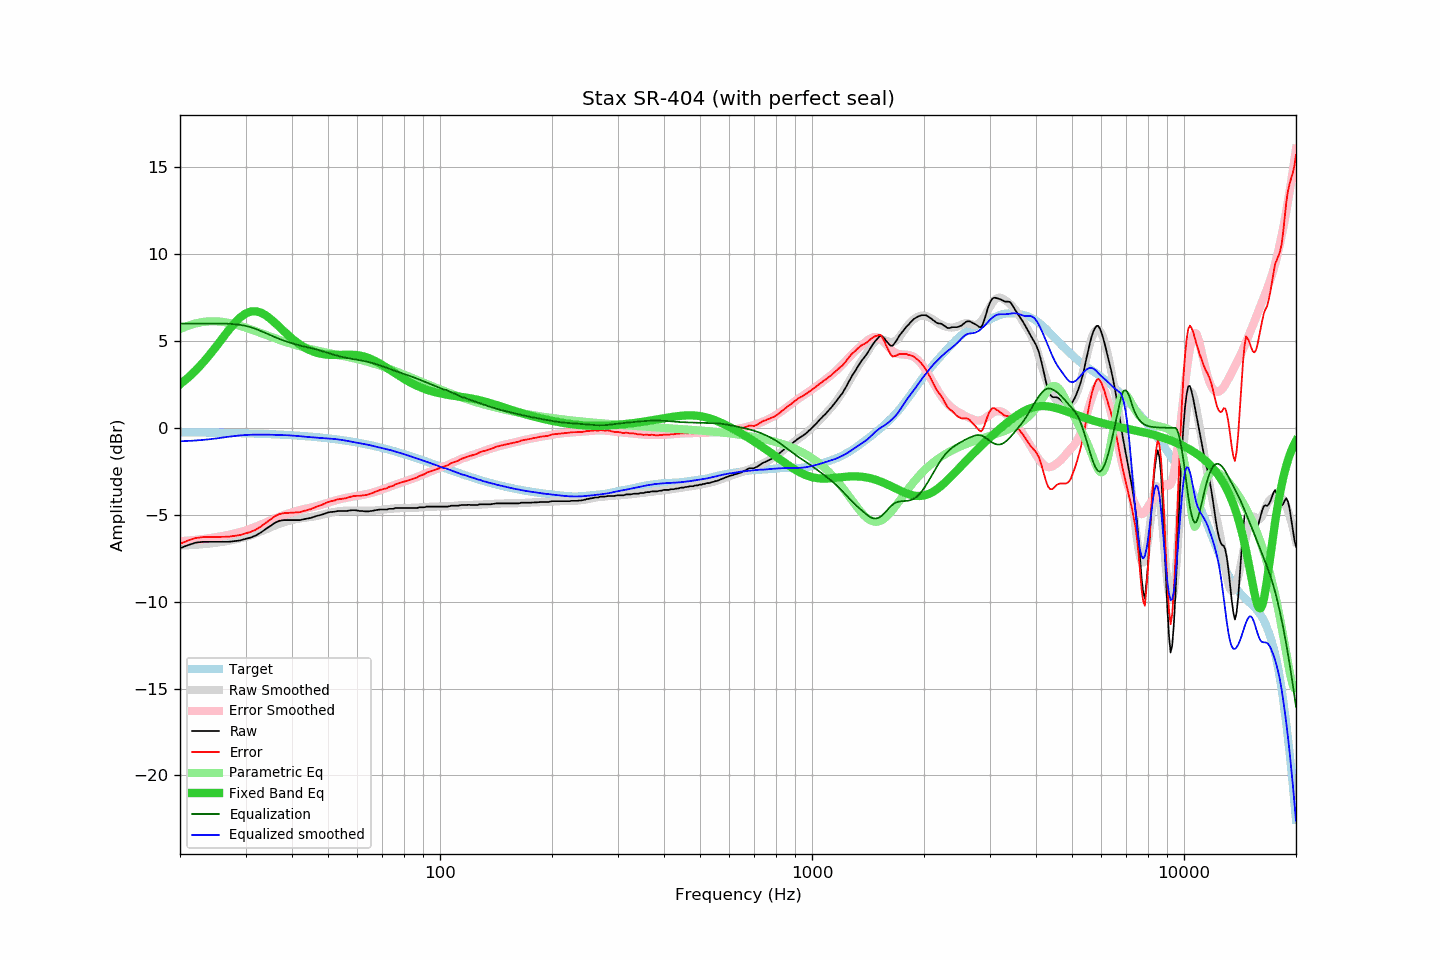

Values plotted in this chart, from the file beside it:
frequency, raw, error, smoothed, error_smoothed, equalization, parametric_eq, equalized_raw, equalized_smoothed, target
20, -6.93, -6.67, -6.77, -6.52, 6.00, 2.50, -0.93, -0.77, -0.26
21, -6.75, -6.49, -6.75, -6.49, 6.00, 2.87, -0.75, -0.75, -0.26
22, -6.61, -6.34, -6.73, -6.45, 6.00, 3.28, -0.61, -0.73, -0.27
23, -6.56, -6.29, -6.70, -6.40, 6.00, 3.72, -0.56, -0.70, -0.27
24, -6.56, -6.28, -6.66, -6.35, 6.00, 4.19, -0.56, -0.66, -0.28
25, -6.56, -6.28, -6.61, -6.29, 6.00, 4.67, -0.56, -0.61, -0.28
26, -6.56, -6.27, -6.56, -6.23, 6.00, 5.15, -0.56, -0.56, -0.29
27, -6.56, -6.27, -6.50, -6.16, 5.99, 5.60, -0.57, -0.51, -0.29
28, -6.52, -6.22, -6.43, -6.08, 5.96, 6.01, -0.56, -0.47, -0.30
29, -6.48, -6.17, -6.36, -6.00, 5.92, 6.34, -0.56, -0.44, -0.31
30, -6.39, -6.07, -6.28, -5.91, 5.87, 6.57, -0.52, -0.41, -0.32
31, -6.31, -5.98, -6.19, -5.80, 5.79, 6.69, -0.52, -0.40, -0.33
32, -6.19, -5.86, -6.08, -5.69, 5.69, 6.71, -0.50, -0.39, -0.33
33, -6.02, -5.68, -5.96, -5.57, 5.57, 6.63, -0.45, -0.39, -0.34
34, -5.83, -5.48, -5.84, -5.45, 5.45, 6.47, -0.38, -0.39, -0.35
35, -5.64, -5.28, -5.73, -5.33, 5.33, 6.27, -0.31, -0.40, -0.36
36, -5.46, -5.08, -5.62, -5.22, 5.22, 6.04, -0.24, -0.40, -0.38
37, -5.35, -4.96, -5.52, -5.11, 5.11, 5.80, -0.24, -0.41, -0.39
38, -5.31, -4.91, -5.44, -5.02, 5.02, 5.57, -0.29, -0.42, -0.40
39, -5.31, -4.90, -5.36, -4.94, 4.94, 5.34, -0.37, -0.43, -0.41
40, -5.31, -4.88, -5.31, -4.86, 4.86, 5.14, -0.45, -0.44, -0.43
41, -5.31, -4.87, -5.26, -4.79, 4.79, 4.96, -0.52, -0.46, -0.44
42, -5.31, -4.85, -5.22, -4.73, 4.73, 4.79, -0.58, -0.48, -0.46
43, -5.26, -4.79, -5.19, -4.68, 4.68, 4.65, -0.58, -0.50, -0.47
44, -5.22, -4.73, -5.16, -4.63, 4.63, 4.54, -0.59, -0.52, -0.49
45, -5.18, -4.67, -5.13, -4.59, 4.59, 4.44, -0.59, -0.54, -0.51
46, -5.11, -4.59, -5.09, -4.54, 4.54, 4.36, -0.57, -0.56, -0.52
47, -5.05, -4.51, -5.05, -4.48, 4.48, 4.30, -0.57, -0.57, -0.54
48, -5.00, -4.44, -5.01, -4.42, 4.42, 4.25, -0.58, -0.59, -0.56
49, -4.94, -4.36, -4.96, -4.36, 4.36, 4.22, -0.58, -0.60, -0.58
50, -4.87, -4.27, -4.92, -4.30, 4.30, 4.20, -0.57, -0.61, -0.60
51, -4.84, -4.22, -4.87, -4.25, 4.25, 4.19, -0.59, -0.62, -0.62
52, -4.83, -4.18, -4.84, -4.20, 4.20, 4.19, -0.63, -0.64, -0.65
53, -4.79, -4.12, -4.81, -4.15, 4.15, 4.19, -0.64, -0.66, -0.67
54, -4.79, -4.10, -4.79, -4.10, 4.10, 4.20, -0.69, -0.69, -0.69
55, -4.79, -4.07, -4.77, -4.06, 4.06, 4.20, -0.73, -0.71, -0.72
56, -4.79, -4.05, -4.77, -4.02, 4.02, 4.20, -0.77, -0.74, -0.74
57, -4.76, -3.99, -4.77, -3.99, 3.99, 4.21, -0.77, -0.77, -0.77
58, -4.74, -3.94, -4.77, -3.97, 3.97, 4.20, -0.77, -0.80, -0.80
59, -4.74, -3.92, -4.77, -3.94, 3.94, 4.19, -0.80, -0.83, -0.82
60, -4.76, -3.91, -4.78, -3.91, 3.91, 4.18, -0.85, -0.86, -0.85
61, -4.79, -3.91, -4.78, -3.89, 3.89, 4.15, -0.90, -0.89, -0.88
62, -4.79, -3.88, -4.77, -3.86, 3.86, 4.12, -0.93, -0.92, -0.91
63, -4.81, -3.87, -4.77, -3.83, 3.83, 4.08, -0.98, -0.95, -0.94
64, -4.81, -3.84, -4.77, -3.79, 3.79, 4.03, -1.02, -0.98, -0.97
65, -4.79, -3.79, -4.76, -3.76, 3.76, 3.97, -1.03, -1.01, -1.00
66, -4.77, -3.74, -4.76, -3.72, 3.72, 3.91, -1.05, -1.04, -1.03
67, -4.74, -3.68, -4.75, -3.68, 3.68, 3.84, -1.06, -1.07, -1.06
68, -4.72, -3.63, -4.74, -3.64, 3.64, 3.77, -1.08, -1.11, -1.09
69, -4.70, -3.57, -4.73, -3.59, 3.59, 3.69, -1.11, -1.14, -1.13
70, -4.70, -3.54, -4.71, -3.54, 3.54, 3.61, -1.16, -1.17, -1.16
71, -4.70, -3.51, -4.69, -3.50, 3.50, 3.53, -1.20, -1.20, -1.19
72, -4.70, -3.47, -4.68, -3.45, 3.45, 3.44, -1.25, -1.23, -1.23
73, -4.66, -3.40, -4.66, -3.40, 3.40, 3.36, -1.26, -1.26, -1.26
74, -4.66, -3.36, -4.65, -3.35, 3.35, 3.28, -1.31, -1.30, -1.30
75, -4.66, -3.33, -4.64, -3.31, 3.31, 3.19, -1.35, -1.33, -1.33
76, -4.61, -3.24, -4.63, -3.26, 3.26, 3.11, -1.35, -1.37, -1.37
77, -4.61, -3.21, -4.63, -3.22, 3.22, 3.04, -1.39, -1.41, -1.40
78, -4.61, -3.17, -4.62, -3.18, 3.18, 2.96, -1.43, -1.44, -1.44
79, -4.61, -3.13, -4.62, -3.14, 3.14, 2.89, -1.47, -1.48, -1.48
... 553 more rows
